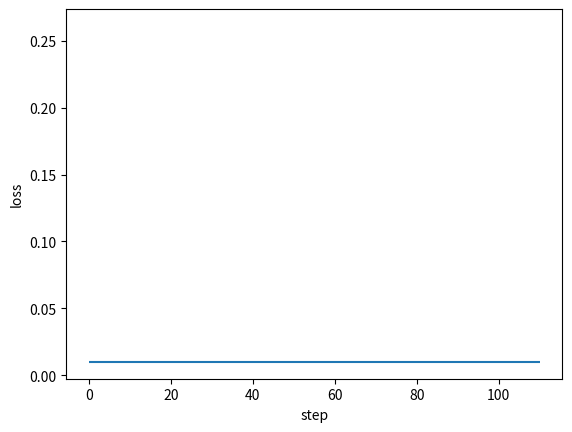

Write the Python code that produced this figure. (Note: this script raises an exception after producing the figure.)
#!/usr/bin/python
# encoding=utf8

'''

A Framework of Back Propagation Neural Network（BP） model

Easy to use:
    * add many layers as you want ！！！
    * clearly see how the loss decreasing
Easy to expand:
    * more activation functions
    * more loss functions
    * more optimization method

[redacted]
[redacted]
Date: 2017.11.23

'''

import matplotlib.pyplot as plt
import numpy as np


def sigmoid(x):
    return 1 / (1 + np.exp(-1 * x))


class DenseLayer():
    '''
    Layers of BP neural network
    '''

    def __init__(self, units, activation=None, learning_rate=None, is_input_layer=False):
        '''
        common connected layer of bp network
        :param units: numbers of neural units
        :param activation: activation function
        :param learning_rate: learning rate for paras
        :param is_input_layer: whether it is input layer or not
        '''
        self.units = units
        self.weight = None
        self.bias = None
        self.activation = activation
        if learning_rate is None:
            learning_rate = 0.3
        self.learn_rate = learning_rate
        self.is_input_layer = is_input_layer

    def initializer(self, back_units):
        self.weight = np.asmatrix(np.random.normal(0, 0.5, (self.units, back_units)))
        self.bias = np.asmatrix(np.random.normal(0, 0.5, self.units)).T
        if self.activation is None:
            self.activation = sigmoid

    def cal_gradient(self):
        if self.activation == sigmoid:
            gradient_mat = np.dot(self.output, (1 - self.output).T)
            gradient_activation = np.diag(np.diag(gradient_mat))
        else:
            gradient_activation = 1
        return gradient_activation

    def forward_propagation(self, xdata):
        self.xdata = xdata
        if self.is_input_layer:
            # input layer
            self.wx_plus_b = xdata
            self.output = xdata
            return xdata
        else:
            self.wx_plus_b = np.dot(self.weight, self.xdata) - self.bias
            self.output = self.activation(self.wx_plus_b)
            return self.output

    def back_propagation(self, gradient):

        gradient_activation = self.cal_gradient()  # i * i 维
        gradient = np.asmatrix(np.dot(gradient.T, gradient_activation))

        self._gradient_weight = np.asmatrix(self.xdata)
        self._gradient_bias = -1
        self._gradient_x = self.weight

        self.gradient_weight = np.dot(gradient.T, self._gradient_weight.T)
        self.gradient_bias = gradient * self._gradient_bias
        self.gradient = np.dot(gradient, self._gradient_x).T
        # ----------------------upgrade
        # -----------the Negative gradient direction --------
        self.weight = self.weight - self.learn_rate * self.gradient_weight
        self.bias = self.bias - self.learn_rate * self.gradient_bias.T

        return self.gradient


class BPNN():
    '''
    Back Propagation Neural Network model
    '''

    def __init__(self):
        self.layers = []
        self.train_mse = []
        self.fig_loss = plt.figure()
        self.ax_loss = self.fig_loss.add_subplot(1, 1, 1)

    def add_layer(self, layer):
        self.layers.append(layer)

    def build(self):
        for i, layer in enumerate(self.layers[:]):
            if i < 1:
                layer.is_input_layer = True
            else:
                layer.initializer(self.layers[i - 1].units)

    def summary(self):
        for i, layer in enumerate(self.layers[:]):
            print('------- layer %d -------' % i)
            print('weight.shape ', np.shape(layer.weight))
            print('bias.shape ', np.shape(layer.bias))

    def train(self, xdata, ydata, train_round, accuracy):
        self.train_round = train_round
        self.accuracy = accuracy

        self.ax_loss.hlines(self.accuracy, 0, self.train_round * 1.1)

        x_shape = np.shape(xdata)
        for round_i in range(train_round):
            all_loss = 0
            for row in range(x_shape[0]):
                _xdata = np.asmatrix(xdata[row, :]).T
                _ydata = np.asmatrix(ydata[row, :]).T

                # forward propagation
                for layer in self.layers:
                    _xdata = layer.forward_propagation(_xdata)

                loss, gradient = self.cal_loss(_ydata, _xdata)
                all_loss = all_loss + loss

                # back propagation
                # the input_layer does not upgrade
                for layer in self.layers[:0:-1]:
                    gradient = layer.back_propagation(gradient)

            mse = all_loss / x_shape[0]
            self.train_mse.append(mse)

            self.plot_loss()

            if mse < self.accuracy:
                print('----达到精度----')
                return mse

    def cal_loss(self, ydata, ydata_):
        self.loss = np.sum(np.power((ydata - ydata_), 2))
        self.loss_gradient = 2 * (ydata_ - ydata)
        # vector (shape is the same as _ydata.shape)
        return self.loss, self.loss_gradient

    def plot_loss(self):
        if self.ax_loss.lines:
            self.ax_loss.lines.remove(self.ax_loss.lines[0])
        self.ax_loss.plot(self.train_mse, 'r-')
        plt.ion()
        plt.xlabel('step')
        plt.ylabel('loss')
        plt.show()
        plt.pause(0.1)


def example():
    x = np.random.randn(10, 10)
    y = np.asarray([[0.8, 0.4], [0.4, 0.3], [0.34, 0.45], [0.67, 0.32],
                    [0.88, 0.67], [0.78, 0.77], [0.55, 0.66], [0.55, 0.43], [0.54, 0.1],
                    [0.1, 0.5]])

    model = BPNN()
    model.add_layer(DenseLayer(10))
    model.add_layer(DenseLayer(20))
    model.add_layer(DenseLayer(30))
    model.add_layer(DenseLayer(2))

    model.build()

    model.summary()

    model.train(xdata=x, ydata=y, train_round=100, accuracy=0.01)


if __name__ == '__main__':
    example()
